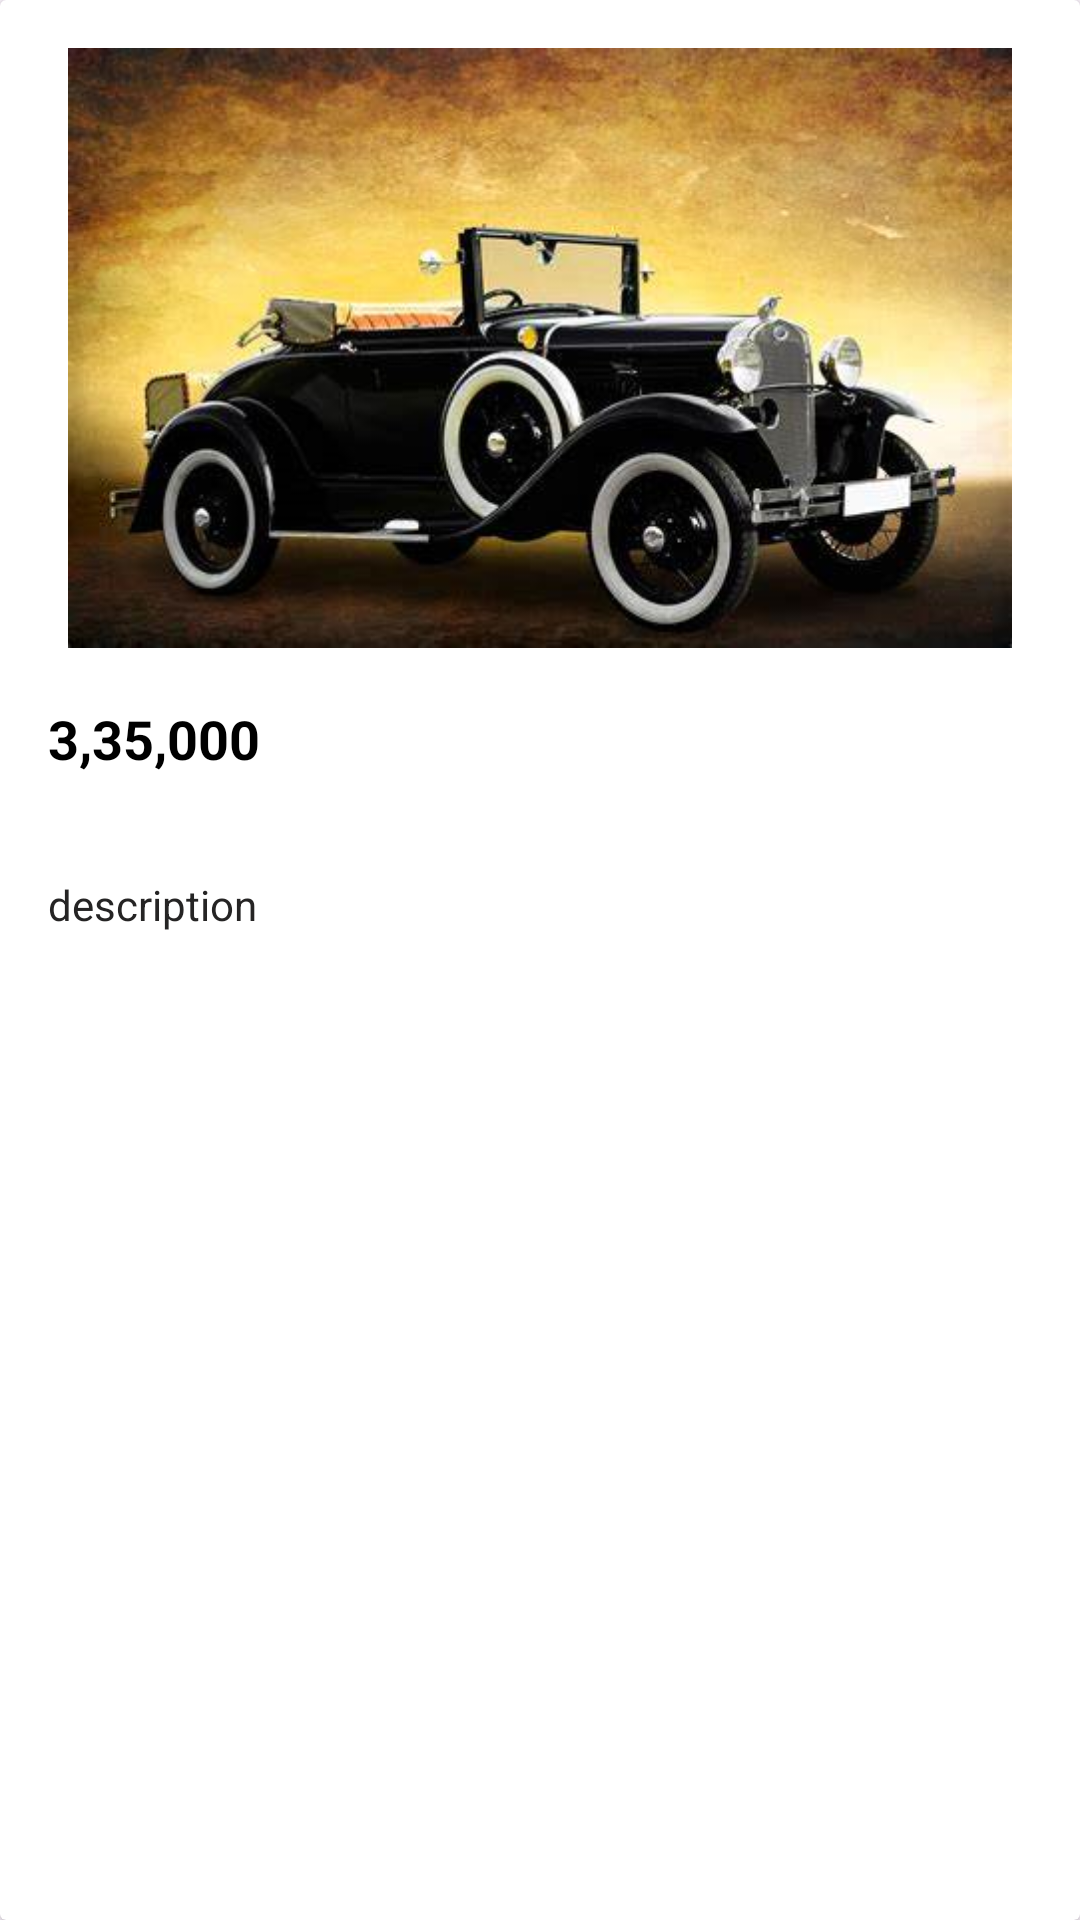

This screen was rendered from an Android layout file. Write that file and the resources it references.
<!-- AndroidManifest.xml: application theme Theme.Meetoys -->
<!-- res/layout/our_post_view.xml -->
<androidx.cardview.widget.CardView
    xmlns:android="http://schemas.android.com/apk/res/android"
    android:layout_width="match_parent"
    android:layout_height="wrap_content"
    android:layout_margin="8dp"
    android:elevation="4dp">


    <LinearLayout
        android:layout_width="match_parent"
        android:layout_height="wrap_content"
        android:orientation="vertical"
        android:padding="16dp">


        <ImageView
            android:id="@+id/imgPosts"
            android:layout_width="match_parent"
            android:layout_height="200dp"
            android:scaleType="fitCenter"
            android:src="@drawable/car"/>

        <ImageButton android:id="@+id/favbtn"
            android:layout_width="wrap_content"
            android:layout_height="fill_parent"
            android:src="@drawable/fav"
            android:padding="5dp"
            android:layout_marginStart="340dp"
            android:background="#00ffffff"
            android:onClick="onToggleStar"
            android:clickable="true"
            android:focusable="true" />


        <TextView
            android:id="@+id/price"
            android:layout_width="match_parent"
            android:layout_height="wrap_content"
            android:textSize="18sp"
            android:textStyle="bold"
            android:text="3,35,000"
            android:textColor="@android:color/black"
            android:layout_marginTop="8dp"
            android:layout_marginBottom="4dp"/>

        <TextView
            android:id="@+id/title"
            android:layout_width="match_parent"
            android:layout_height="wrap_content"
            android:textSize="16sp"
            android:text=""
            android:textColor="@color/black"
            android:layout_marginBottom="8dp"/>

        <TextView
            android:id="@+id/description"
            android:layout_width="match_parent"
            android:layout_height="wrap_content"
            android:textSize="14sp"
            android:text="description"
            android:textColor="#252424"/>
    </LinearLayout>
</androidx.cardview.widget.CardView>
<!-- resources referenced by this layout -->
<resources>
  <color name="black">#FF000000</color>
  <!-- drawable car: png bitmap (drawable, 254211 bytes) -->
  <style name="Theme.Meetoys" parent="Base.Theme.Meetoys" />
  <style name="Base.Theme.Meetoys" parent="Theme.Material3.DayNight">
          
          
      </style>
</resources>
